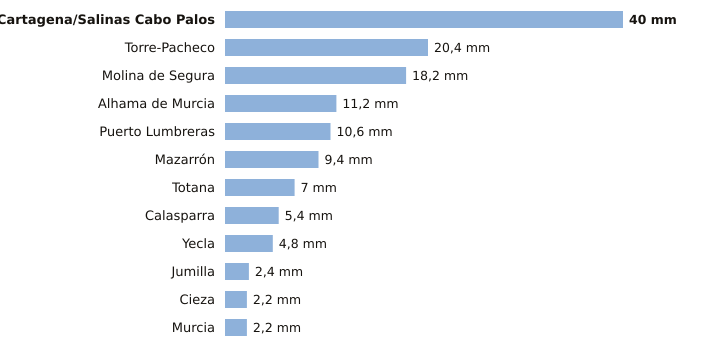

The file beside this chart, header and first rows:
estacion, provincia, indicativo, mm_6_dias_anteriores, mm_hoy, mm_7_dias, horas_de_hoy
Cartagena/Salinas Cabo Palos, Murcia, 7019X, 40.0, 0.0, 40.0, 1
Torre-Pacheco, Murcia, 7026X, 20.4, 0.0, 20.4, 2
Molina de Segura, Murcia, 7237E, 18.2, 0.0, 18.2, 2
Alhama de Murcia, Murcia, 7227X, 11.2, 0.0, 11.2, 1
Puerto Lumbreras, Murcia, 7211B, 10.6, 0.0, 10.6, 1
Mazarrón, Murcia, 7007Y, 9.4, 0.0, 9.4, 1
Totana, Murcia, 7218Y, 7.0, 0.0, 7.0, 1
Calasparra, Murcia, 7121A, 5.4, 0.0, 5.4, 1
Yecla, Murcia, 7275C, 4.8, 0.0, 4.8, 2
Jumilla, Murcia, 7138B, 2.4, 0.0, 2.4, 1
Cieza, Murcia, 7145X, 2.2, 0.0, 2.2, 2
Murcia, Murcia, 7178I, 2.2, 0.0, 2.2, 2
